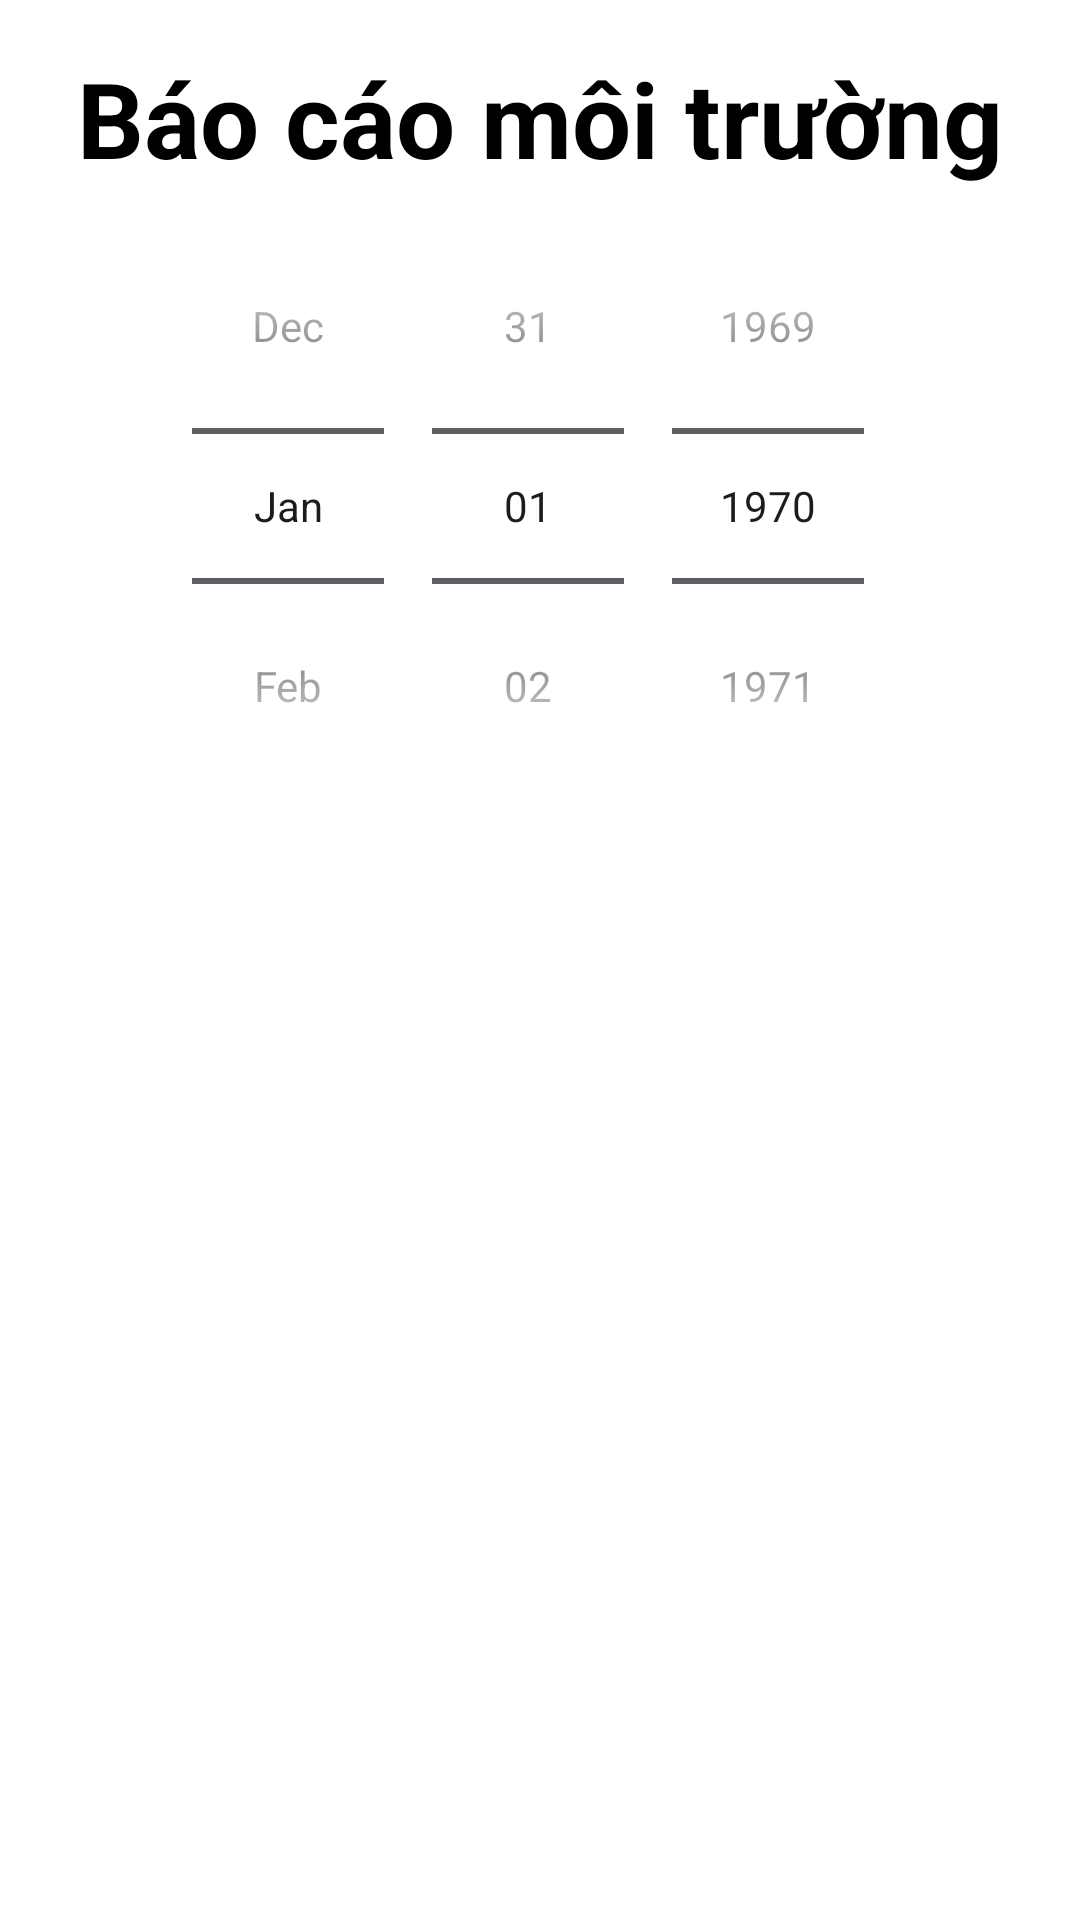

Android layout source for this screen:
<!-- AndroidManifest.xml: application theme Theme.FireAlarmIoT -->
<!-- res/layout/history_environment.xml -->
<?xml version="1.0" encoding="utf-8"?>
<LinearLayout
    xmlns:android="http://schemas.android.com/apk/res/android"
    android:layout_width="match_parent"
    android:layout_height="match_parent"
    android:orientation="vertical"
    android:padding="16dp"
    android:background="@color/white">
    <TextView
        android:layout_width="match_parent"
        android:layout_height="wrap_content"
        android:text="Báo cáo môi trường"
        android:textSize="35sp"
        android:gravity="center"
        android:textStyle="bold"
        android:textColor="@color/black" />
    <DatePicker
        android:id="@+id/datePicker"
        android:layout_width="match_parent"
        android:layout_height="wrap_content"
        android:calendarViewShown="false"
        android:datePickerMode="spinner"
        android:layout_marginBottom="16dp" />
    <ListView
        android:id="@+id/listView"
        android:layout_width="match_parent"
        android:layout_height="match_parent"
        android:divider="@color/black"
        android:dividerHeight="1dp" />
</LinearLayout>
<!-- resources referenced by this layout -->
<resources>
  <color name="black">#FF000000</color>
  <color name="white">#FFFFFFFF</color>
  <style name="Theme.FireAlarmIoT" parent="Base.Theme.FireAlarmIoT" />
  <style name="Base.Theme.FireAlarmIoT" parent="Theme.Material3.DayNight.NoActionBar">
          
          
      </style>
</resources>
